4-way image classification set "wheat3" from GitHub (dyy603/xulaixiang-Wheat-Disease-Identification); label vocabulary: healthy, leaf rust, powdery mildew, septoria.

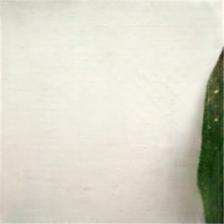
Label: healthy

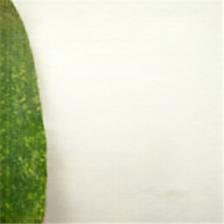
Label: powdery mildew

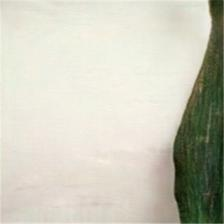
Label: healthy

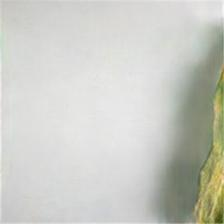
Label: septoria

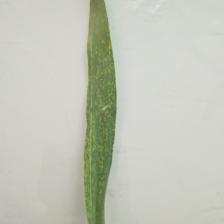
Label: powdery mildew

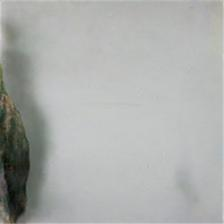
Label: leaf rust
